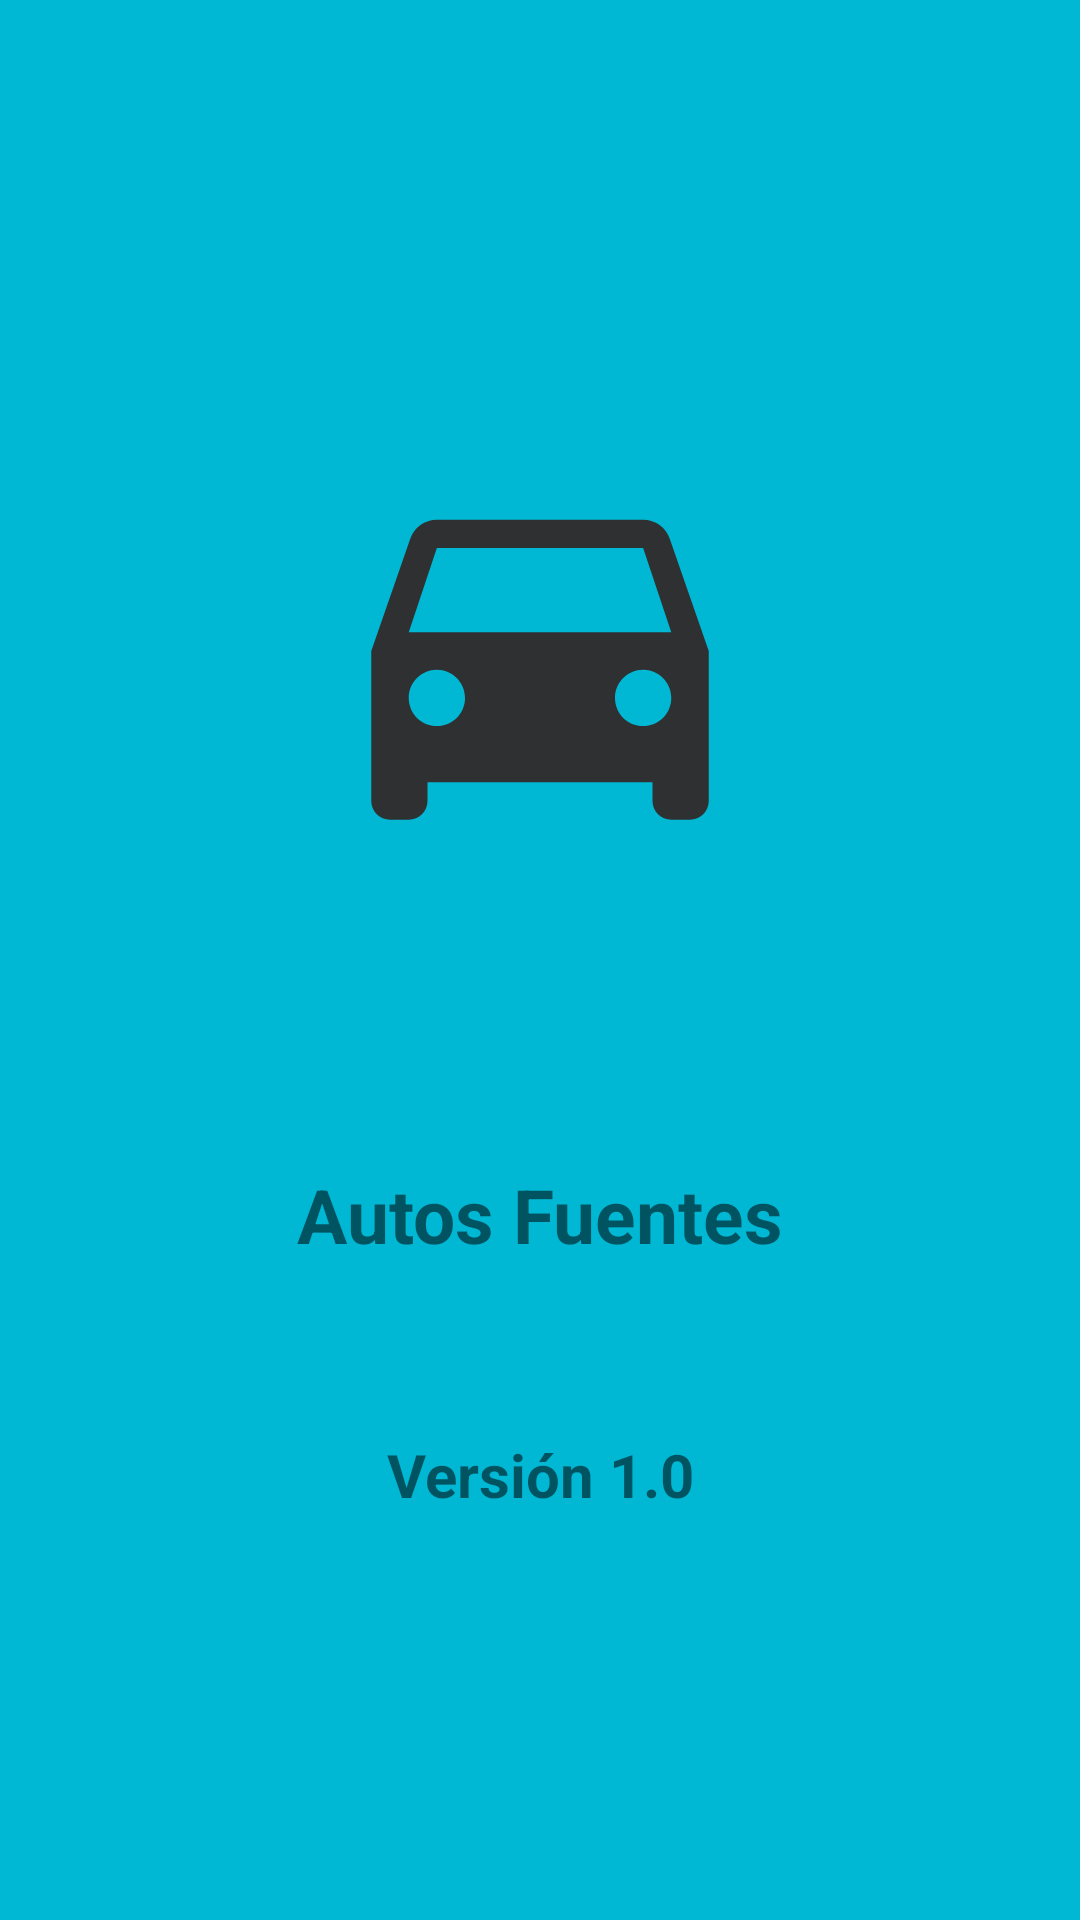

The Android layout XML behind this screen, and the referenced resources:
<!-- AndroidManifest.xml: application theme Theme.Listado_Autos -->
<!-- res/layout/activity_splash.xml -->
<?xml version="1.0" encoding="utf-8"?>
<androidx.constraintlayout.widget.ConstraintLayout xmlns:android="http://schemas.android.com/apk/res/android"
    xmlns:app="http://schemas.android.com/apk/res-auto"
    xmlns:tools="http://schemas.android.com/tools"
    android:layout_width="match_parent"
    android:layout_height="match_parent"
    android:background="@color/miFondo"
    tools:context=".Splash">

    <ImageView
        android:id="@+id/ivLogo"
        android:layout_width="150dp"
        android:layout_height="150dp"
        app:layout_constraintBottom_toBottomOf="parent"
        app:layout_constraintEnd_toEndOf="parent"
        app:layout_constraintStart_toStartOf="parent"
        app:layout_constraintTop_toTopOf="parent"
        app:layout_constraintVertical_bias="0.29000002"
        app:srcCompat="@drawable/carsplash" />

    <TextView
        android:id="@+id/tvNombreApp"
        android:layout_width="wrap_content"
        android:layout_height="wrap_content"
        android:text="@string/nombreApp"
        android:textSize="25sp"
        android:textStyle="bold"
        app:layout_constraintBottom_toBottomOf="parent"
        app:layout_constraintEnd_toEndOf="parent"
        app:layout_constraintStart_toStartOf="parent"
        app:layout_constraintTop_toTopOf="parent"
        app:layout_constraintVertical_bias="0.64" />

    <TextView
        android:id="@+id/tvVersion"
        android:layout_width="wrap_content"
        android:layout_height="wrap_content"
        android:text="@string/version"
        android:textSize="20sp"
        android:textStyle="bold"
        app:layout_constraintBottom_toBottomOf="parent"
        app:layout_constraintEnd_toEndOf="parent"
        app:layout_constraintStart_toStartOf="parent"
        app:layout_constraintTop_toTopOf="parent"
        app:layout_constraintVertical_bias="0.78" />
</androidx.constraintlayout.widget.ConstraintLayout>
<!-- resources referenced by this layout -->
<resources>
  <color name="miFondo">#00B8D4</color>
  <!-- drawable carsplash (drawable) -->
  <vector android:height="24dp" android:tint="#2E3032"
      android:viewportHeight="24" android:viewportWidth="24"
      android:width="24dp" xmlns:android="http://schemas.android.com/apk/res/android">
      <path android:fillColor="@android:color/white" android:pathData="M18.92,6.01C18.72,5.42 18.16,5 17.5,5h-11c-0.66,0 -1.21,0.42 -1.42,1.01L3,12v8c0,0.55 0.45,1 1,1h1c0.55,0 1,-0.45 1,-1v-1h12v1c0,0.55 0.45,1 1,1h1c0.55,0 1,-0.45 1,-1v-8l-2.08,-5.99zM6.5,16c-0.83,0 -1.5,-0.67 -1.5,-1.5S5.67,13 6.5,13s1.5,0.67 1.5,1.5S7.33,16 6.5,16zM17.5,16c-0.83,0 -1.5,-0.67 -1.5,-1.5s0.67,-1.5 1.5,-1.5 1.5,0.67 1.5,1.5 -0.67,1.5 -1.5,1.5zM5,11l1.5,-4.5h11L19,11L5,11z"/>
  </vector>
  <string name="nombreApp">Autos Fuentes</string>
  <string name="version">Versión 1.0</string>
  <style name="Theme.Listado_Autos" parent="Theme.MaterialComponents.DayNight.NoActionBar">
          
          <item name="colorPrimary">@color/purple_500</item>
          <item name="colorPrimaryVariant">@color/boton</item>
          <item name="colorOnPrimary">@color/white</item>
          
          <item name="colorSecondary">@color/teal_200</item>
          <item name="colorSecondaryVariant">@color/teal_700</item>
          <item name="colorOnSecondary">@color/black</item>
          
          <item name="android:statusBarColor" tools:targetApi="l">?attr/colorPrimaryVariant</item>
          
      </style>
  <color name="purple_500">#FF6200EE</color>
  <color name="boton">#008A9F</color>
  <color name="white">#FFFFFFFF</color>
  <color name="teal_200">#FF03DAC5</color>
  <color name="teal_700">#FF018786</color>
  <color name="black">#FF000000</color>
</resources>
